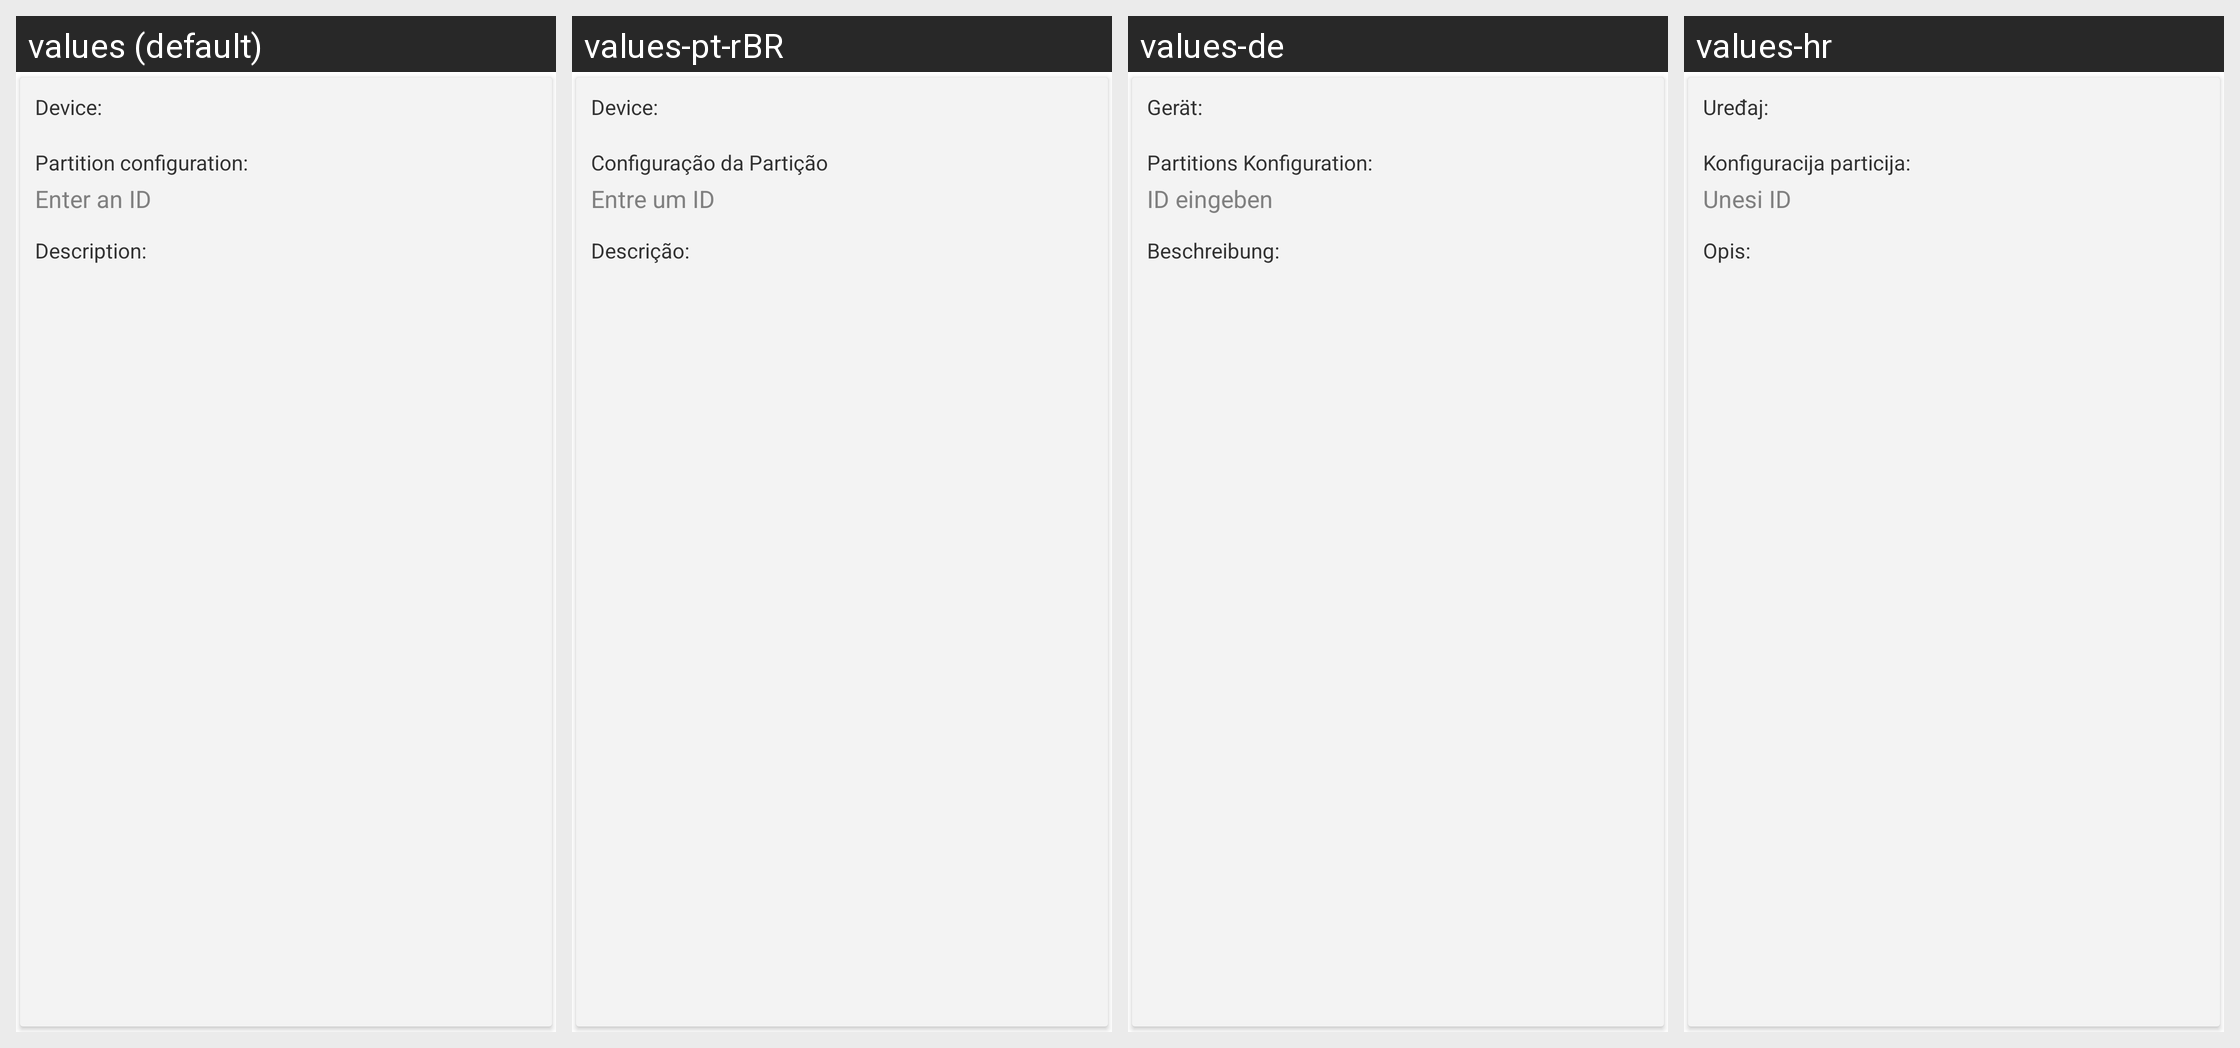

Strings drawn on this Android screen and how each of the app's shown locales translates them:
Android screen res/layout/card_v7_patcher_mainopts.xml rendered under 4 locales, left to right: values (default), values-pt-rBR, values-de, values-hr. Device: Nexus 5 (rendered at 1080×1920; each locale shown at half size, 540×960, under a caption strip naming it); theme AppTheme.
Other locales in the repository, not shown: values-ar, values-az, values-es, values-fr, values-id-rID, values-in, values-it, values-iw, values-pl, values-pl-rPL, values-pt, values-pt-rPT, values-ro, values-ru, values-ru-rRU, values-tr, values-vi, values-zh, values-zh-rCN, values-zh-rHK, values-zh-rTW.
Strings drawn on this screen, with the default value and each locale's value (text and hints the layout hard-codes, and strings that could not be matched under every locale, appear in the picture but are not listed):

patcher_device_title
  values: Device:
  values-pt-rBR: Device:
  values-de: Gerät:
  values-hr: Uređaj:

patcher_partconfig_title
  values: Partition configuration:
  values-pt-rBR: Configuração da Partição
  values-de: Partitions Konfiguration:
  values-hr: Konfiguracija particija:

install_location_named_slot_id_hint
  values: Enter an ID
  values-pt-rBR: Entre um ID
  values-de: ID eingeben
  values-hr: Unesi ID

patcher_partconfig_desc_title
  values: Description:
  values-pt-rBR: Descrição:
  values-de: Beschreibung:
  values-hr: Opis:
